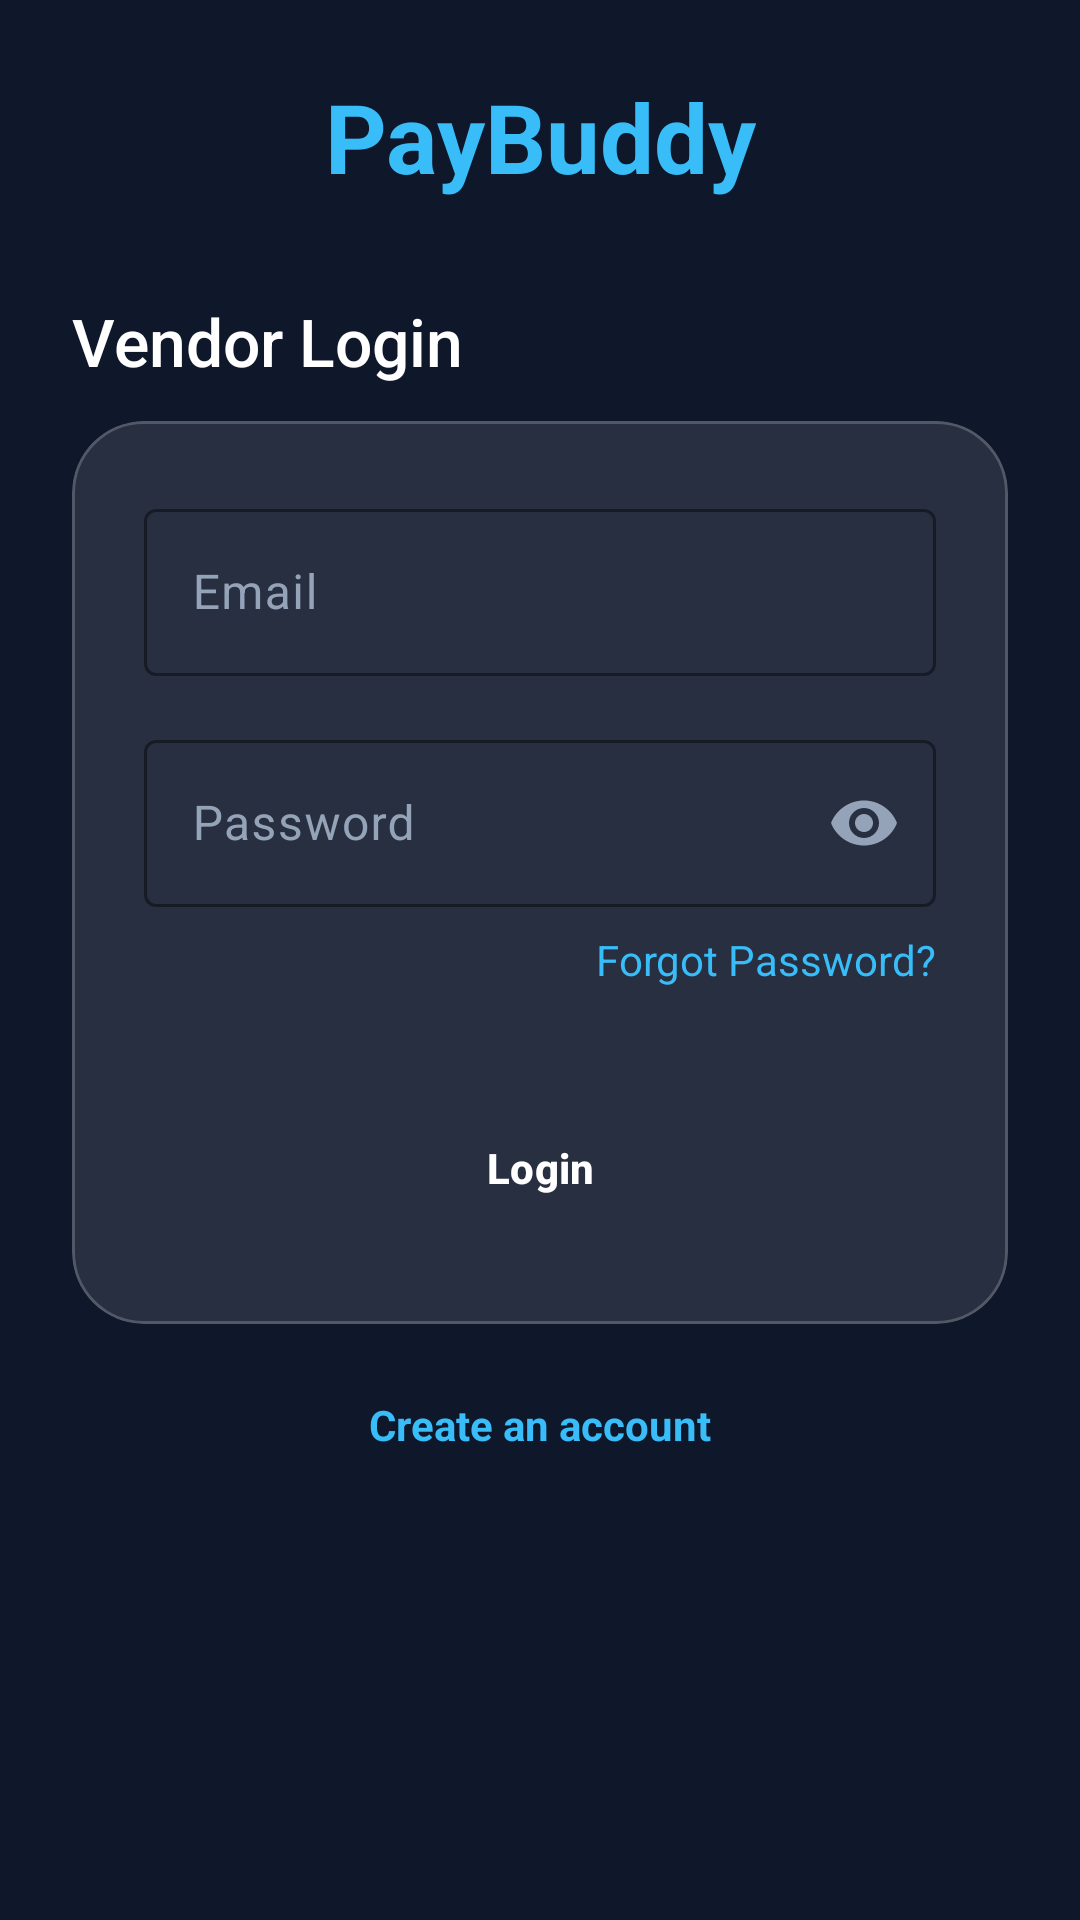

Write the Android layout XML for this screen, with the resource values it uses.
<!-- AndroidManifest.xml: application theme Theme.PayBuddy -->
<!-- res/layout/activity_login.xml -->
<?xml version="1.0" encoding="utf-8"?>
<androidx.constraintlayout.widget.ConstraintLayout xmlns:android="http://schemas.android.com/apk/res/android"
    xmlns:app="http://schemas.android.com/apk/res-auto"
    android:layout_width="match_parent"
    android:layout_height="match_parent"
    android:background="@drawable/main_bg_gradient"
    android:padding="24dp">

    
    <com.airbnb.lottie.LottieAnimationView
        android:id="@+id/lottie_logo"
        android:layout_width="140dp"
        android:layout_height="140dp"
        android:layout_marginTop="24dp"
        android:visibility="gone"
        app:layout_constraintEnd_toEndOf="parent"
        app:layout_constraintStart_toStartOf="parent"
        app:layout_constraintTop_toTopOf="parent"
        app:lottie_autoPlay="false"
        app:lottie_loop="false" />

    <TextView
        android:id="@+id/tv_brand"
        android:layout_width="wrap_content"
        android:layout_height="wrap_content"
        android:text="@string/app_name"
        android:textColor="@color/neon_blue"
        android:textSize="32sp"
        android:textStyle="bold"
        app:layout_constraintEnd_toEndOf="parent"
        app:layout_constraintStart_toStartOf="parent"
        app:layout_constraintTop_toBottomOf="@id/lottie_logo" />

    <TextView
        android:id="@+id/tv_title"
        android:layout_width="wrap_content"
        android:layout_height="wrap_content"
        android:layout_marginTop="32dp"
        android:text="@string/vendor_login"
        android:textColor="@color/white"
        android:textSize="22sp"
        android:fontFamily="sans-serif-medium"
        app:layout_constraintStart_toStartOf="parent"
        app:layout_constraintTop_toBottomOf="@id/tv_brand" />

    
    <com.google.android.material.card.MaterialCardView
        android:id="@+id/card_login"
        android:layout_width="match_parent"
        android:layout_height="wrap_content"
        android:layout_marginTop="12dp"
        app:cardBackgroundColor="#1AFFFFFF"
        app:cardCornerRadius="24dp"
        app:cardElevation="0dp"
        app:strokeColor="#33FFFFFF"
        app:strokeWidth="1dp"
        app:layout_constraintTop_toBottomOf="@id/tv_title">

        <LinearLayout
            android:layout_width="match_parent"
            android:layout_height="wrap_content"
            android:orientation="vertical"
            android:padding="24dp">

            <com.google.android.material.textfield.TextInputLayout
                android:id="@+id/til_email"
                style="@style/Widget.Material3.TextInputLayout.OutlinedBox"
                android:layout_width="match_parent"
                android:layout_height="wrap_content"
                android:hint="@string/email"
                app:boxBackgroundColor="@android:color/transparent"
                app:boxStrokeColor="@color/neon_blue"
                app:hintTextColor="@color/neon_blue"
                android:textColorHint="@color/text_secondary">

                <com.google.android.material.textfield.TextInputEditText
                    android:id="@+id/et_email"
                    android:layout_width="match_parent"
                    android:layout_height="wrap_content"
                    android:inputType="textEmailAddress"
                    android:textColor="@color/white" />
            </com.google.android.material.textfield.TextInputLayout>

            <com.google.android.material.textfield.TextInputLayout
                android:id="@+id/til_password"
                style="@style/Widget.Material3.TextInputLayout.OutlinedBox"
                android:layout_width="match_parent"
                android:layout_height="wrap_content"
                android:layout_marginTop="16dp"
                android:hint="@string/password"
                app:boxBackgroundColor="@android:color/transparent"
                app:boxStrokeColor="@color/neon_blue"
                app:hintTextColor="@color/neon_blue"
                android:textColorHint="@color/text_secondary"
                app:endIconMode="password_toggle"
                app:endIconTint="@color/text_secondary">

                <com.google.android.material.textfield.TextInputEditText
                    android:id="@+id/et_password"
                    android:layout_width="match_parent"
                    android:layout_height="wrap_content"
                    android:inputType="textPassword"
                    android:textColor="@color/white" />
            </com.google.android.material.textfield.TextInputLayout>

            <TextView
                android:id="@+id/tv_forgot_password"
                android:layout_width="wrap_content"
                android:layout_height="wrap_content"
                android:layout_gravity="end"
                android:layout_marginTop="8dp"
                android:text="Forgot Password?"
                android:textColor="@color/neon_blue"
                android:textSize="14sp" />

            <com.google.android.material.button.MaterialButton
                android:id="@+id/btn_email_login"
                android:layout_width="match_parent"
                android:layout_height="56dp"
                android:layout_marginTop="32dp"
                android:text="@string/login"
                android:textStyle="bold"
                android:backgroundTint="@color/transparent"
                android:background="@drawable/btn_primary_gradient"
                app:backgroundTint="@null"
                app:cornerRadius="16dp" />

        </LinearLayout>
    </com.google.android.material.card.MaterialCardView>

    <TextView
        android:id="@+id/tv_create_account"
        android:layout_width="wrap_content"
        android:layout_height="wrap_content"
        android:layout_marginTop="24dp"
        android:text="@string/create_account"
        android:textColor="@color/neon_blue"
        android:textStyle="bold"
        app:layout_constraintEnd_toEndOf="parent"
        app:layout_constraintStart_toStartOf="parent"
        app:layout_constraintTop_toBottomOf="@id/card_login" />

    <ProgressBar
        android:id="@+id/progress_bar"
        android:layout_width="wrap_content"
        android:layout_height="wrap_content"
        android:visibility="gone"
        app:layout_constraintBottom_toBottomOf="parent"
        app:layout_constraintEnd_toEndOf="parent"
        app:layout_constraintStart_toStartOf="parent"
        app:layout_constraintTop_toTopOf="parent" />

</androidx.constraintlayout.widget.ConstraintLayout>
<!-- resources referenced by this layout -->
<resources>
  <color name="neon_blue">#38BDF8</color>
  <color name="text_secondary">#94A3B8</color>
  <color name="transparent">#00000000</color>
  <color name="white">#FFFFFF</color>
  <!-- drawable btn_primary_gradient (drawable) -->
  <?xml version="1.0" encoding="utf-8"?>
  <ripple xmlns:android="http://schemas.android.com/apk/res/android"
      android:color="#40FFFFFF">
      <item>
          <shape android:shape="rectangle">
              <gradient
                  android:startColor="@color/neon_blue"
                  android:endColor="@color/grad_blue_end"
                  android:angle="0" />
              <corners android:radius="16dp" />
          </shape>
      </item>
  </ripple>
  <string name="app_name">PayBuddy</string>
  <string name="create_account">Create an account</string>
  <string name="email">Email</string>
  <string name="login">Login</string>
  <string name="password">Password</string>
  <string name="vendor_login">Vendor Login</string>
  <style name="Theme.PayBuddy" parent="Theme.Material3.DayNight.NoActionBar">
          
          <item name="colorPrimary">@color/neon_blue</item>
          <item name="colorOnPrimary">@color/white</item>
          <item name="android:statusBarColor">@color/background_dark</item>
          <item name="android:windowBackground">@color/background_dark</item>
      </style>
  <color name="grad_blue_end">#1D4ED8</color>
  <color name="background_dark">#0F172A</color>
</resources>
